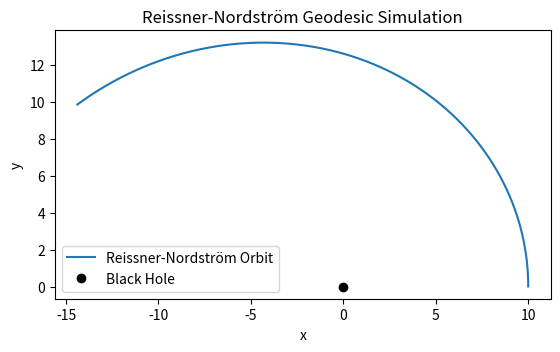

Python code for this plot:
import numpy as np
import matplotlib.pyplot as plt
from scipy.integrate import solve_ivp

# Constants
M = 1.0  # Mass of the black hole
Q = 0.5  # Charge of the black hole

# Reissner-Nordström metric function
def f(r):
    return 1 - (2 * M) / r + (Q**2) / (r**2)

# Geodesic equations
def geodesic_eq(t, y):
    r, phi, pr, pphi = y
    drdt = pr
    dphidt = pphi / (r**2)
    dprdt = - (M / r**2) + (Q**2 / r**3) + (pphi**2) / (r**3) - (2 * M * pphi**2) / (r**4)
    dpphidt = 0  # Conserved angular momentum
    return [drdt, dphidt, dprdt, dpphidt]

# Initial conditions
r0 = 10.0
phi0 = 0.0
pr0 = 0.0
pphi0 = 4.0

# Time span
t_span = (0, 100)
t_eval = np.linspace(*t_span, 10000)

# Solve the geodesic equations
sol = solve_ivp(geodesic_eq, t_span, [r0, phi0, pr0, pphi0], t_eval=t_eval)

# Extract results
r = sol.y[0]
phi = sol.y[1]

# Convert to Cartesian coordinates for plotting
x = r * np.cos(phi)
y = r * np.sin(phi)

# Plotting
fig, ax = plt.subplots()
ax.plot(x, y, label='Reissner-Nordström Orbit')
ax.plot(0, 0, 'ko', label='Black Hole')  # Black hole at the center

# Adjust legend to prevent errors
handles, labels = ax.get_legend_handles_labels()
ax.legend(handles=handles, labels=labels)

ax.set_xlabel('x')
ax.set_ylabel('y')
ax.set_aspect('equal')
ax.set_title('Reissner-Nordström Geodesic Simulation')
plt.show()
